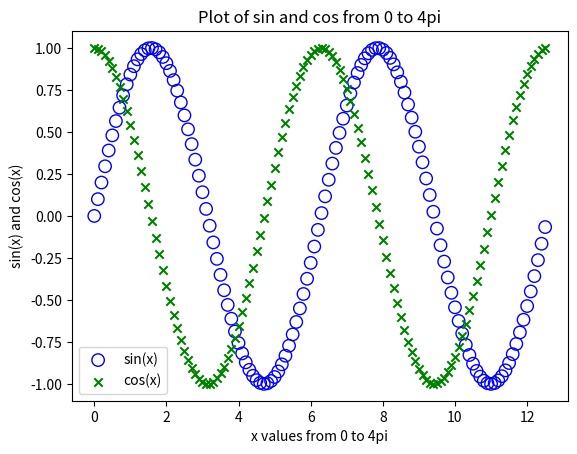

This chart was generated by the following Python code:
# https://matplotlib.org/stable/tutorials/introductory/pyplot.html

import matplotlib.pyplot as plt
import numpy as np

x_value = np.arange(0, 4 * np.pi, 0.1)
cosine_wave = np.cos(x_value)
sine_wave = np.sin(x_value)

plt.scatter(x_value, sine_wave, s =80, facecolors = 'none', edgecolors='b')
plt.scatter(x_value, cosine_wave, color = 'green', marker = 'x')

plt.xlabel('x values from 0 to 4pi')
plt.ylabel('sin(x) and cos(x)')
plt.title('Plot of sin and cos from 0 to 4pi')
plt.legend(['sin(x)', 'cos(x)'])

plt.show()
